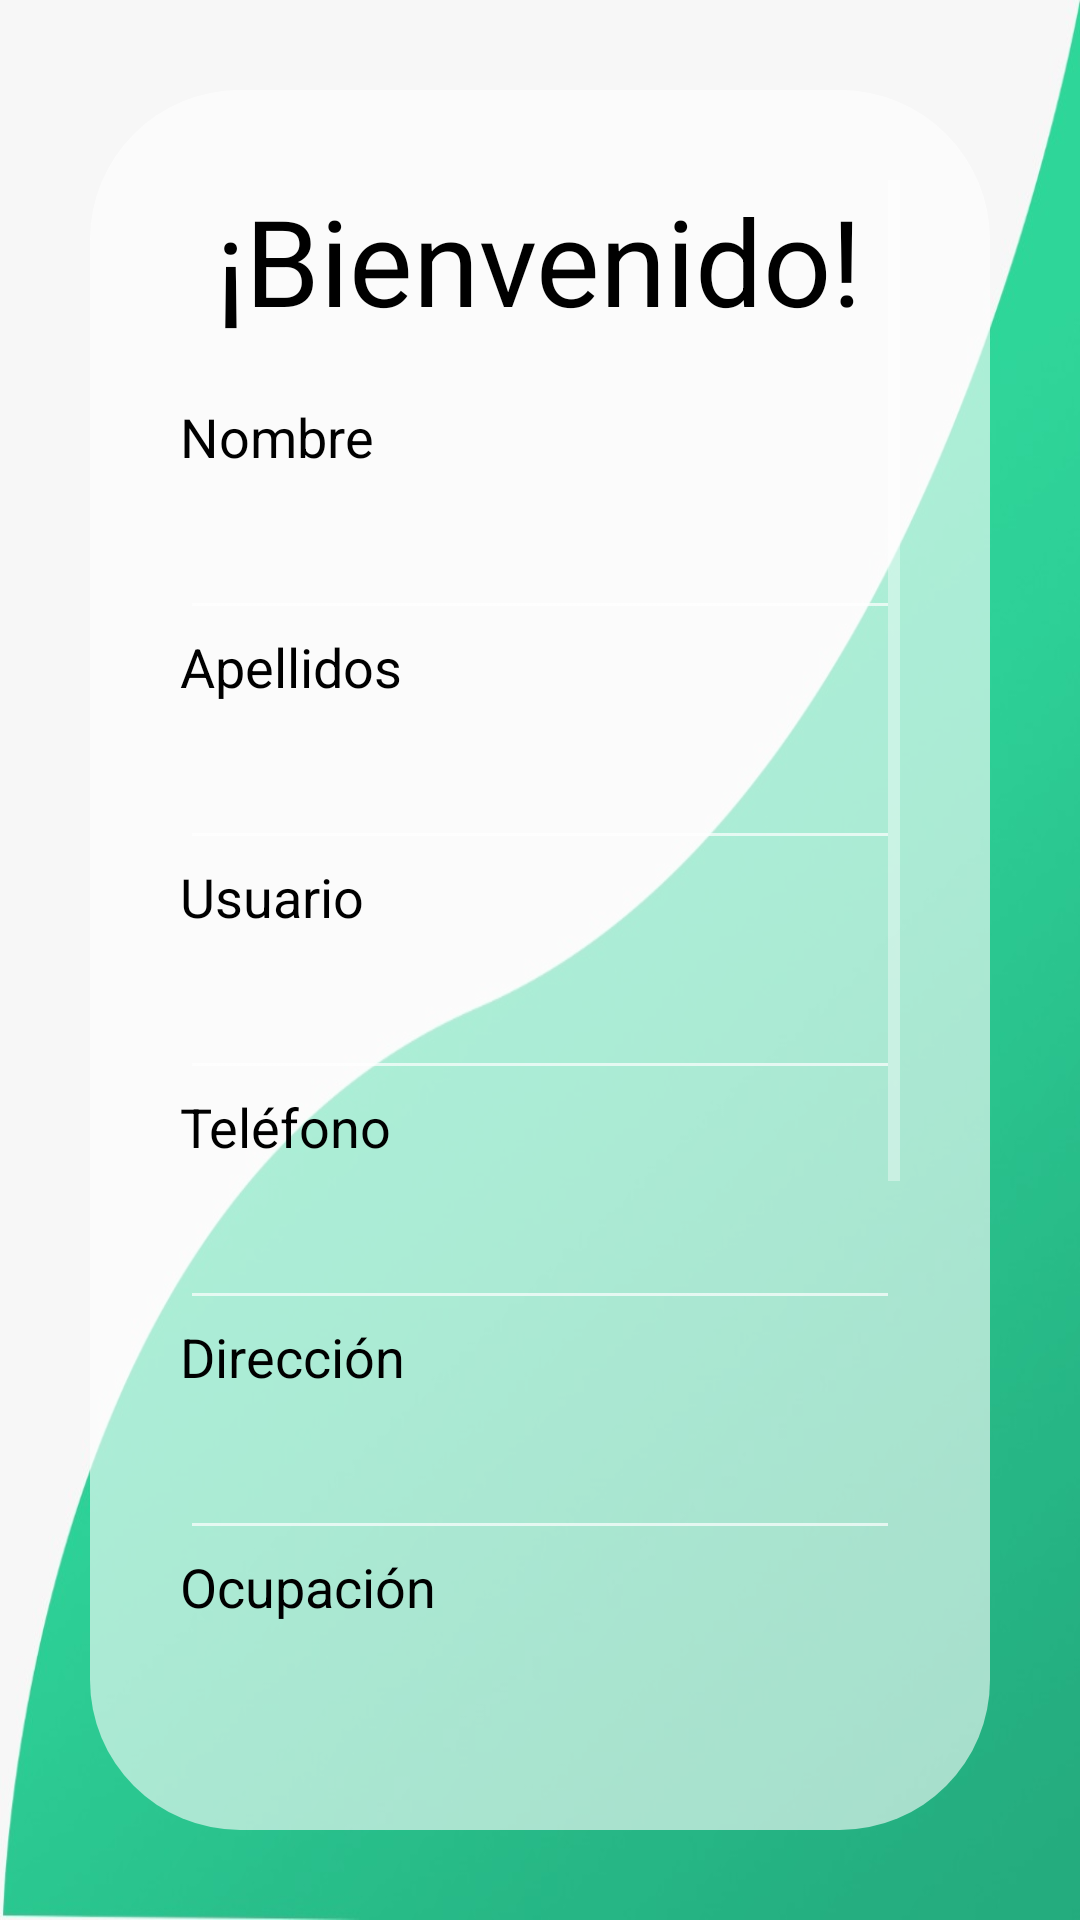

Reconstruct the res/layout file that produces this screen, plus the resources it refers to.
<!-- AndroidManifest.xml: activity theme Theme.Design.NoActionBar -->
<!-- res/layout/activity_register1.xml -->
<?xml version="1.0" encoding="utf-8"?>
<LinearLayout
    xmlns:android="http://schemas.android.com/apk/res/android"
    xmlns:app="http://schemas.android.com/apk/res-auto"
    xmlns:tools="http://schemas.android.com/tools"
    android:layout_width="match_parent"
    android:layout_height="match_parent"
    android:background="@drawable/fondo_menu3"

    >
        <ScrollView
            android:layout_width="match_parent"
            android:layout_height="match_parent"
            android:layout_margin="30dp"
            android:background="@drawable/elementos_login"
            android:padding="30dp">
            <LinearLayout
                android:layout_width="match_parent"
                android:orientation="vertical"
                android:layout_height="match_parent">
                <ImageView
                    android:contentDescription="@string/welcome"
                    android:layout_width="wrap_content"
                    android:layout_height="wrap_content"
                    android:layout_gravity="center_horizontal"

                    android:src="@drawable/splash" />
                <TextView
                    android:layout_width="wrap_content"
                    android:layout_height="wrap_content"
                    android:text="@string/welcome"
                    android:textSize="40sp"
                    android:layout_marginBottom="20dp"
                    android:layout_gravity="center"
                    android:textColor="@android:color/black"/>
                <TextView
                    android:layout_width="wrap_content"
                    android:layout_height="wrap_content"
                    android:text="@string/name"
                    android:textColor="@color/black"
                    android:textSize="18sp">
                </TextView>
                <com.google.android.material.textfield.TextInputLayout
                    android:layout_width="match_parent"
                    android:layout_height="match_parent"


                    >
                    <com.google.android.material.textfield.TextInputEditText
                        android:id="@+id/edtR_name"
                        android:layout_width="match_parent"
                        android:layout_height="match_parent"
                        android:inputType="text"
                        android:autofillHints="Hola"
                        android:textColor="@color/black"

                        />

                </com.google.android.material.textfield.TextInputLayout>

                <TextView
                    android:layout_width="wrap_content"
                    android:layout_height="wrap_content"
                    android:text="@string/surname"
                    android:textColor="@color/black"
                    android:textSize="18sp">

                </TextView>
                <com.google.android.material.textfield.TextInputLayout
                    android:layout_width="match_parent"
                    android:layout_height="match_parent">
                    <com.google.android.material.textfield.TextInputEditText

                        android:id="@+id/edtR_surname"
                        android:layout_width="match_parent"
                        android:layout_height="match_parent"
                        android:inputType="text"
                        android:textColor="@color/black"
                        />

                </com.google.android.material.textfield.TextInputLayout>

                <TextView
                    android:layout_width="wrap_content"
                    android:layout_height="wrap_content"
                    android:text="@string/username"
                    android:textColor="@color/black"
                    android:textSize="18sp">

                </TextView>
                <com.google.android.material.textfield.TextInputLayout
                    android:layout_width="match_parent"
                    android:layout_height="match_parent">
                    <com.google.android.material.textfield.TextInputEditText
                        android:id="@+id/edtR_username"
                        android:layout_width="match_parent"
                        android:layout_height="match_parent"
                        android:inputType="text"
                        android:textColor="@color/black"
                        />

                </com.google.android.material.textfield.TextInputLayout>


                <TextView
                    android:layout_width="wrap_content"
                    android:layout_height="wrap_content"
                    android:text="@string/telefono"
                    android:textColor="@color/black"
                    android:textSize="18sp">

                </TextView>
                <com.google.android.material.textfield.TextInputLayout
                    android:layout_width="match_parent"
                    android:layout_height="wrap_content">

                    <com.google.android.material.textfield.TextInputEditText
                        android:id="@+id/edtR_phone"
                        android:layout_width="match_parent"
                        android:layout_height="wrap_content"
                        android:inputType="number"
                        android:textColor="@color/black"/>
                </com.google.android.material.textfield.TextInputLayout>
                <TextView
                    android:layout_width="wrap_content"
                    android:layout_height="wrap_content"
                    android:text="@string/location"
                    android:textColor="@color/black"
                    android:textSize="18sp">

                </TextView>
                <com.google.android.material.textfield.TextInputLayout
                    android:layout_width="match_parent"
                    android:layout_height="wrap_content">

                    <com.google.android.material.textfield.TextInputEditText
                        android:id="@+id/edtR_location"
                        android:layout_width="match_parent"
                        android:layout_height="wrap_content"
                        android:inputType="text"
                        android:textColor="@color/black"/>
                </com.google.android.material.textfield.TextInputLayout>
                <TextView
                    android:layout_width="wrap_content"
                    android:layout_height="wrap_content"
                    android:text="@string/ocupation"
                    android:textColor="@color/black"
                    android:textSize="18sp">

                </TextView>
                <com.google.android.material.textfield.TextInputLayout
                    android:layout_width="match_parent"
                    android:layout_height="wrap_content">

                    <com.google.android.material.textfield.TextInputEditText
                        android:id="@+id/edtR_ocupation"
                        android:layout_width="match_parent"
                        android:layout_height="wrap_content"
                        android:inputType="text"
                        android:textColor="@color/black"/>
                </com.google.android.material.textfield.TextInputLayout>
                <TextView
                    android:layout_width="wrap_content"
                    android:layout_height="wrap_content"
                    android:text="@string/gmail"
                    android:textColor="@color/black"
                    android:textSize="18sp">

                </TextView>
                <com.google.android.material.textfield.TextInputLayout
                    android:layout_width="match_parent"
                    android:layout_height="wrap_content">

                    <com.google.android.material.textfield.TextInputEditText
                        android:id="@+id/edtR_gmail"
                        android:layout_width="match_parent"
                        android:layout_height="wrap_content"
                        android:inputType="textEmailAddress"
                        android:textColor="@color/black"/>
                </com.google.android.material.textfield.TextInputLayout>
                <TextView
                    android:layout_width="wrap_content"
                    android:layout_height="wrap_content"
                    android:text="@string/pass"
                    android:textColor="@color/black"
                    android:textSize="18sp">

                </TextView>

                <com.google.android.material.textfield.TextInputLayout
                    android:layout_width="match_parent"
                    android:layout_height="wrap_content">

                    <com.google.android.material.textfield.TextInputEditText
                        android:id="@+id/edtR_pass"
                        android:layout_width="match_parent"
                        android:layout_height="wrap_content"
                        android:textColor="@color/black"
                        android:inputType="textPassword" />
                </com.google.android.material.textfield.TextInputLayout>

                <TextView
                    android:layout_width="wrap_content"
                    android:layout_height="wrap_content"
                    android:text="@string/pass_confirm"
                    android:textColor="@color/black"
                    android:textSize="18sp">

                </TextView>

                <com.google.android.material.textfield.TextInputLayout
                    android:layout_width="match_parent"
                    android:layout_height="wrap_content">

                    <com.google.android.material.textfield.TextInputEditText
                        android:id="@+id/pass_confirm"
                        android:layout_width="match_parent"
                        android:layout_height="wrap_content"
                        android:textColor="@color/black"
                        android:inputType="textPassword" />
                </com.google.android.material.textfield.TextInputLayout>



                <Button
                    android:id="@+id/btnRegistrarse"
                    android:layout_width="wrap_content"
                    android:layout_height="wrap_content"
                    android:layout_marginTop="15dp"
                    android:background="@drawable/boton_iniciar_sesion"
                    android:layout_gravity="center"
                    android:text="@string/registrarse"
                    android:paddingHorizontal="20dp"
                    android:onClick="callRegister"/>




                <Button
                    android:id="@+id/txtIngreseAqui"
                    android:layout_width="wrap_content"
                    android:layout_height="wrap_content"
                    android:layout_gravity="center_horizontal"
                    android:text="@string/ingrese_aqui"
                    android:textColor="@color/black"
                    android:background="@color/invisible"
                    android:textSize="15sp"
                    />
            </LinearLayout>
        </ScrollView>


</LinearLayout>
<!-- resources referenced by this layout -->
<resources>
  <color name="black">#000000</color>
  <color name="invisible">#00FFFFFF</color>
  <!-- drawable boton_iniciar_sesion (drawable) -->
  <?xml version="1.0" encoding="utf-8"?>
  <shape xmlns:android="http://schemas.android.com/apk/res/android" android:shape="rectangle">
      <solid android:color="@color/verde_claro"/>
      <corners android:radius="30px"/>
  </shape>
  <!-- drawable elementos_login (drawable) -->
  <?xml version="1.0" encoding="utf-8"?>
  <shape
      xmlns:android="http://schemas.android.com/apk/res/android"
      android:shape="rectangle">
      <solid
          android:color="@color/transparente" >
      </solid>
  
      
      <corners
          android:radius="50dp"   >
      </corners>
  
  
  </shape>
  <!-- drawable fondo_menu3: jpg bitmap (drawable, 25241 bytes) -->
  <string name="gmail">Correo</string>
  <string name="ingrese_aqui">Ya tienes cuenta? Ingresa aquí</string>
  <string name="location">Dirección</string>
  <string name="name">Nombre</string>
  <string name="ocupation">Ocupación</string>
  <string name="pass">Contraseña</string>
  <string name="pass_confirm">Confirmar Contraseña</string>
  <string name="registrarse">Registrarse</string>
  <string name="surname">Apellidos</string>
  <string name="telefono">Teléfono</string>
  <string name="username">Usuario</string>
  <string name="welcome">¡Bienvenido!</string>
      //Register
  <color name="verde_claro">#71F390</color>
  <color name="transparente">#99FFFFFF</color>
</resources>
